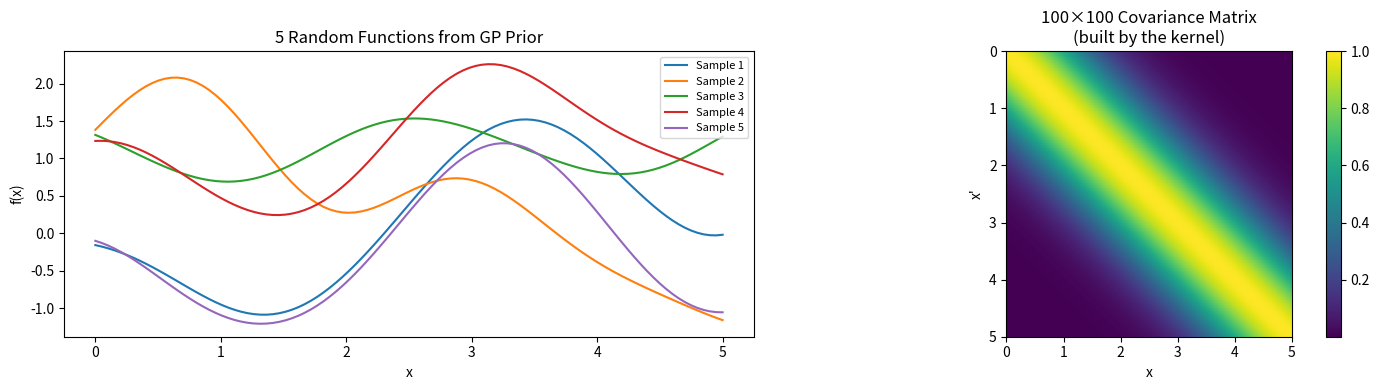

Recreate this plot in Python.
import numpy as np
import matplotlib.pyplot as plt

x_points = np.linspace(0, 5, 100)

def rbf_kernel(x1, x2, length_scale=1.0):
    diff = x1[:, None] - x2[None, :]
    return np.exp(-0.5 * (diff / length_scale) ** 2)

covariance_matrix = rbf_kernel(x_points, x_points, length_scale=1.0)
mean_vector = np.zeros(len(x_points))

fig, axes = plt.subplots(1, 2, figsize=(14, 4))

num_samples = 5
samples = np.random.multivariate_normal(mean_vector, covariance_matrix, size=num_samples)

for i in range(num_samples):
    axes[0].plot(x_points, samples[i], linewidth=1.5, label=f"Sample {i+1}")
axes[0].set_title("5 Random Functions from GP Prior")
axes[0].set_xlabel("x")
axes[0].set_ylabel("f(x)")
axes[0].legend(fontsize=8)

im = axes[1].imshow(covariance_matrix, extent=[0, 5, 5, 0], cmap="viridis")
axes[1].set_title("100×100 Covariance Matrix\n(built by the kernel)")
axes[1].set_xlabel("x")
axes[1].set_ylabel("x'")
plt.colorbar(im, ax=axes[1], fraction=0.046)

plt.tight_layout()
plt.show()
